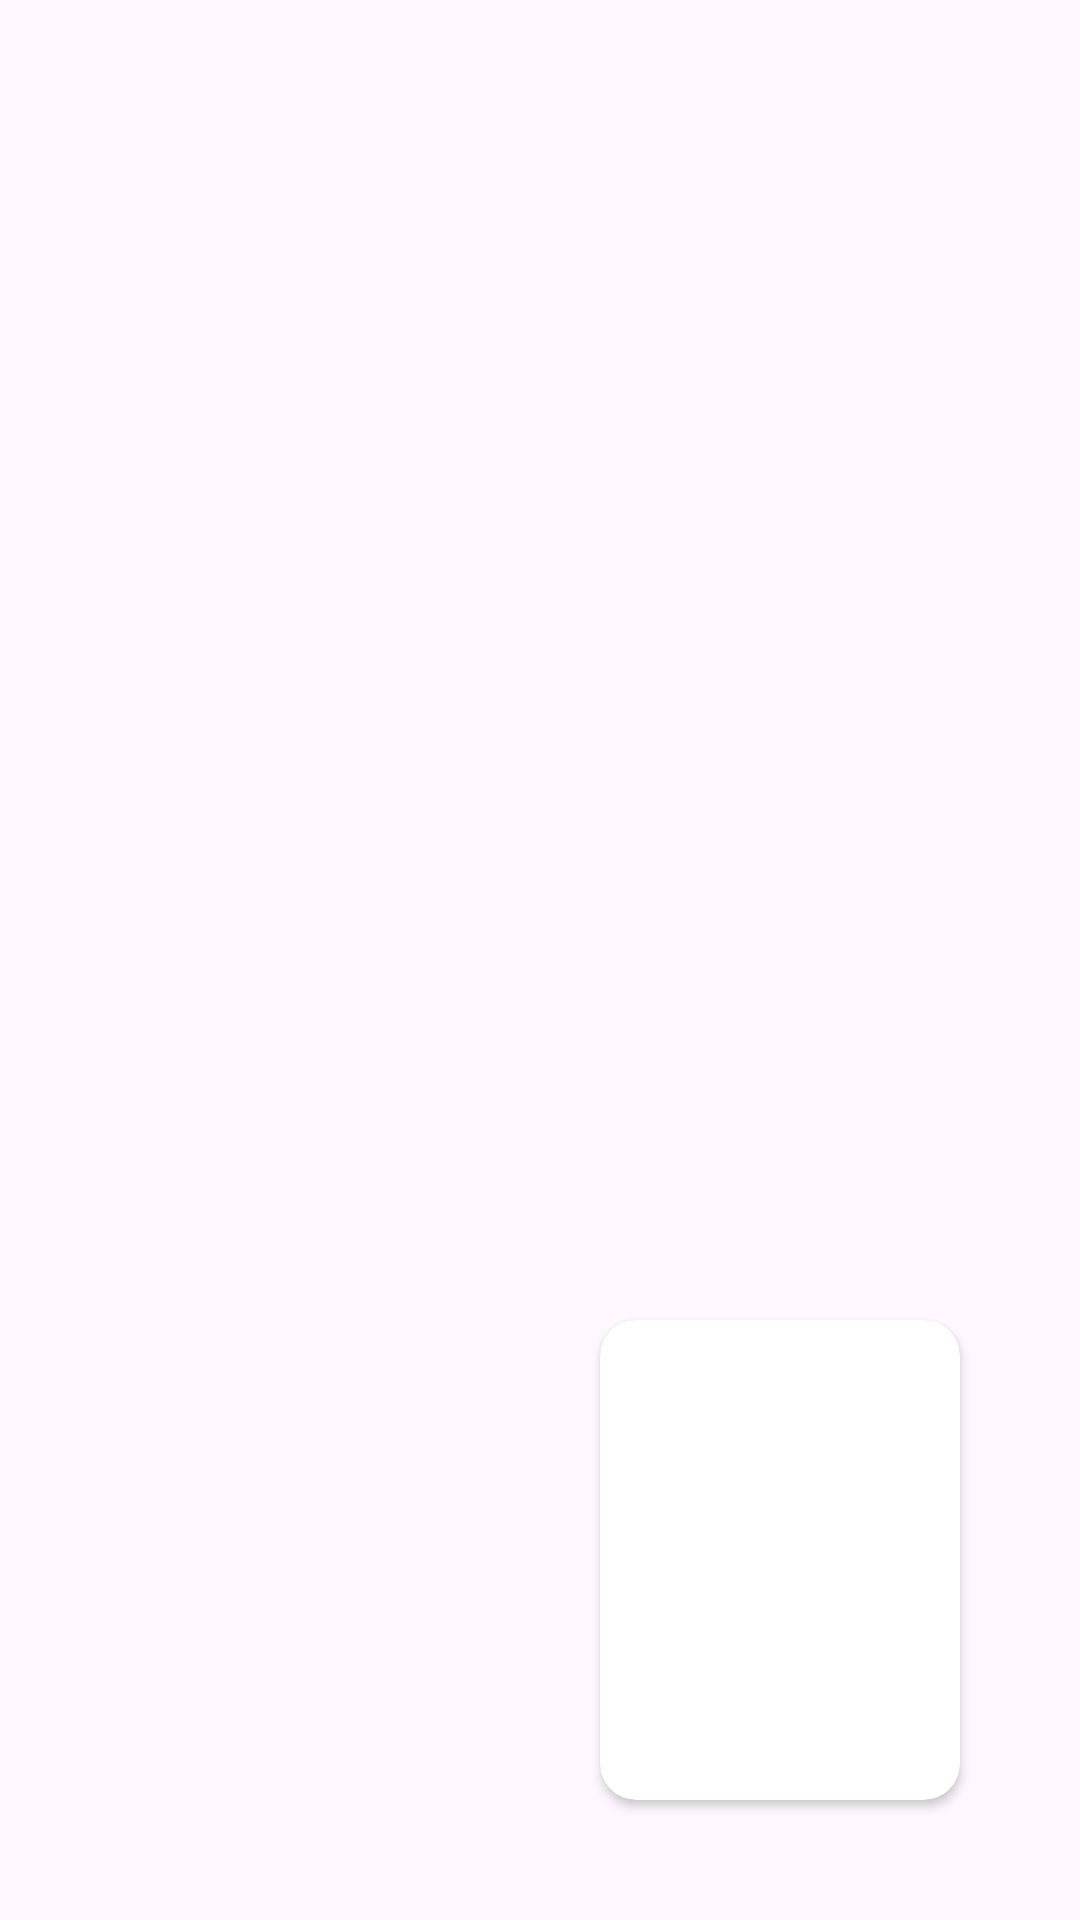

The Android layout XML behind this screen, and the referenced resources:
<!-- AndroidManifest.xml: application theme Theme.CardAnimation -->
<!-- res/layout/activity_main.xml -->
<?xml version="1.0" encoding="utf-8"?>
<androidx.constraintlayout.widget.ConstraintLayout xmlns:android="http://schemas.android.com/apk/res/android"
    xmlns:app="http://schemas.android.com/apk/res-auto"
    xmlns:tools="http://schemas.android.com/tools"
    android:id="@+id/root"
    android:layout_width="match_parent"
    android:layout_height="match_parent"
    android:clipChildren="false"
    android:clipToPadding="false"
    tools:context=".MainActivity">

    <androidx.cardview.widget.CardView
        android:id="@+id/card"
        android:layout_width="120dp"
        android:layout_height="160dp"
        android:layout_marginEnd="40dp"
        android:layout_marginBottom="40dp"
        app:cardBackgroundColor="#FFFFFF"
        app:cardCornerRadius="12dp"
        app:layout_constraintBottom_toBottomOf="parent"
        app:layout_constraintEnd_toEndOf="parent">

        <androidx.fragment.app.FragmentContainerView
            android:id="@+id/fragmentContainerView"
            android:layout_width="match_parent"
            android:layout_height="match_parent" />
    </androidx.cardview.widget.CardView>
</androidx.constraintlayout.widget.ConstraintLayout>
<!-- resources referenced by this layout -->
<resources>
  <style name="Theme.CardAnimation" parent="Base.Theme.CardAnimation" />
  <style name="Base.Theme.CardAnimation" parent="Theme.Material3.DayNight.NoActionBar">
          
          
          <item name="android:navigationBarColor">@android:color/transparent</item>
          <item name="android:statusBarColor">@android:color/transparent</item>
          <item name="android:windowLightStatusBar">true</item>
      </style>
</resources>
